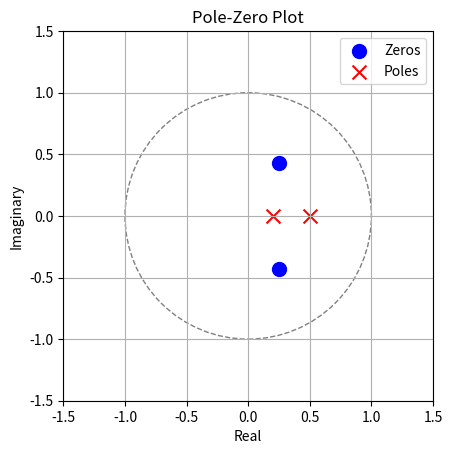

Write the Python code that produced this figure.
import numpy as np
import matplotlib.pyplot as plt
from scipy.signal import freqz

def plot_frequency_response_fit(b_orig, a_orig, b_est, a_est, w, title):
    """Plot frequency-response fit of original and estimated filters."""
    wo, h_orig = freqz(b_orig, a_orig, worN=w)
    we, h_est = freqz(b_est, a_est, worN=w)
    if (not np.allclose(w, wo, atol=1e-12)):
        print("*** plot_frequency_response_fit: freqz changed original axis")
    if (not np.allclose(w, we, atol=1e-12)):
        print("*** plot_frequency_response_fit: freqz changed estimate axis")

    plt.figure(figsize=(12, 6))
    plt.subplot(2, 1, 1)

    # Limit the minimum magnitude to -80 dB
    min_db = -80
    h_orig_db = 20 * np.log10(np.maximum(np.abs(h_orig), 10**(min_db/20)))
    h_est_db = 20 * np.log10(np.maximum(np.abs(h_est), 10**(min_db/20)))

    # Plot Magnitude Response
    #plt.semilogx(w, h_orig_db, 'b', label='Original')
    #plt.semilogx(w, h_est_db, 'r--', label='Estimated')
    plt.plot(w, h_orig_db, 'b', label='Original')
    plt.plot(w, h_est_db, 'r--', label='Estimated')
    plt.title(f'{title} - Magnitude Response')
    plt.ylabel('Magnitude [dB]')
    plt.ylim(min_db, 5)  # Set y-axis limits
    plt.legend()
    plt.grid(True)

    # Plot Phase Response
    h_orig[np.abs(h_orig) < 1.0e-12] = 0
    h_est[np.abs(h_est) < 1.0e-12] = 0
    plt.subplot(2, 1, 2)
    #plt.semilogx(w, np.unwrap(np.angle(h_orig)), 'b', label='Original')
    #plt.semilogx(w, np.unwrap(np.angle(h_est)), 'r--', label='Estimated')
    plt.plot(w, np.unwrap(np.angle(h_orig)), 'b', label='Original')
    plt.plot(w, np.unwrap(np.angle(h_est)), 'r--', label='Estimated')
    plt.title(f'{title} - Phase Response')
    plt.ylabel('Phase [rad]')
    plt.xlabel('Frequency [rad/sample]')
    plt.legend()
    plt.grid(True)
    plt.tight_layout()


def zplane(b, a):
    """Plot the complex z-plane given a transfer function."""
    
    # Get the poles and zeros
    p = np.roots(a)
    z = np.roots(b)
    
    # Create a figure and a set of subplots
    fig, ax = plt.subplots()
    
    # Plot the unit circle
    unit_circle = plt.Circle((0,0), 1, fill=False, color='gray', ls='dashed')
    ax.add_patch(unit_circle)
    
    # Plot the zeros
    ax.scatter(z.real, z.imag, marker='o', s=100, color='b', label='Zeros')
    
    # Plot the poles
    ax.scatter(p.real, p.imag, marker='x', s=100, color='r', label='Poles')
    
    # Set the limits
    r = 1.5 * max(np.max(np.abs(z)), np.max(np.abs(p)), 1)
    ax.set_xlim((-r, r))
    ax.set_ylim((-r, r))
    
    # Make the plot square
    ax.set_aspect('equal', adjustable='box')
    
    # Add labels and title
    ax.set_xlabel('Real')
    ax.set_ylabel('Imaginary')
    ax.set_title('Pole-Zero Plot')
    ax.legend()
    
    # Add grid
    ax.grid(True)
    
    # Show the plot
    plt.show()

# Example usage
b = [1, -0.5, 0.25]  # Numerator coefficients
a = [1, -0.7, 0.1]   # Denominator coefficients

zplane(b, a)
